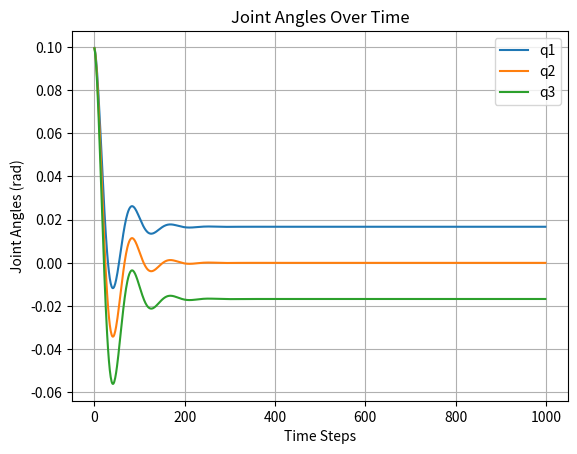

The script that saved this image:
import numpy as np

# Define parameters
def inertia_tensor(q):
    # Example inertia tensor for a 3-DOF manipulator
    M = np.diag([1.0 + 0.1*q[0]**2, 1.0 + 0.1*q[1]**2, 1.0 + 0.1*q[2]**2])
    return M

def coriolis_matrix(q, q_dot):
    # Example Coriolis matrix for a 3-DOF manipulator
    C = np.zeros((3, 3))
    C[0, 1] = 0.1 * q_dot[1]
    C[1, 2] = 0.1 * q_dot[2]
    return C

def gravity_torques(q):
    # Example gravity torques for a 3-DOF manipulator
    g = 9.81  # gravity
    G = np.array([g * np.sin(q[0]), g * np.sin(q[1]), g * np.sin(q[2])])
    return G

def jacobian_matrix(q):
    # Example Jacobian for a 3-DOF manipulator
    J = np.array([[np.cos(q[0]), 0, 0],
                  [0, np.cos(q[1]), 0],
                  [0, 0, np.cos(q[2])]])
    return J

# Simulation parameters
dt = 0.01  # time step
num_steps = 1000  # number of simulation steps

# Initial conditions
q = np.array([0.1, 0.1, 0.1])  # initial joint positions
q_dot = np.array([0.0, 0.0, 0.0])  # initial joint velocities

# External forces (example)
f_ext = np.array([1.0, 0.0, -1.0])

# Control torques
tau_act = np.array([0.0, 0.0, 0.0])

# Mass-spring-damper parameters
k = np.array([50.0, 50.0, 50.0])  # spring constants
b = np.array([5.0, 5.0, 5.0])  # damping coefficients

# Simulation loop
q_history = []
for step in range(num_steps):
    M = inertia_tensor(q)
    C = coriolis_matrix(q, q_dot)
    G = gravity_torques(q)
    J = jacobian_matrix(q)
    
    # Compute joint torques
    spring_torque = -k * q  # spring force
    damping_torque = -b * q_dot  # damping force
    tau = spring_torque + damping_torque + tau_act
    
    # Compute joint accelerations
    q_ddot = np.linalg.inv(M).dot(tau - C.dot(q_dot) - G + J.T.dot(f_ext))
    
    # Update joint states
    q_dot += q_ddot * dt
    q += q_dot * dt
    
    # Store history
    q_history.append(q.copy())

# Plot results
import matplotlib.pyplot as plt
q_history = np.array(q_history)

plt.figure()
for i in range(3):
    plt.plot(q_history[:, i], label=f'q{i+1}')
plt.legend()
plt.title('Joint Angles Over Time')
plt.xlabel('Time Steps')
plt.ylabel('Joint Angles (rad)')
plt.grid()
plt.show()
